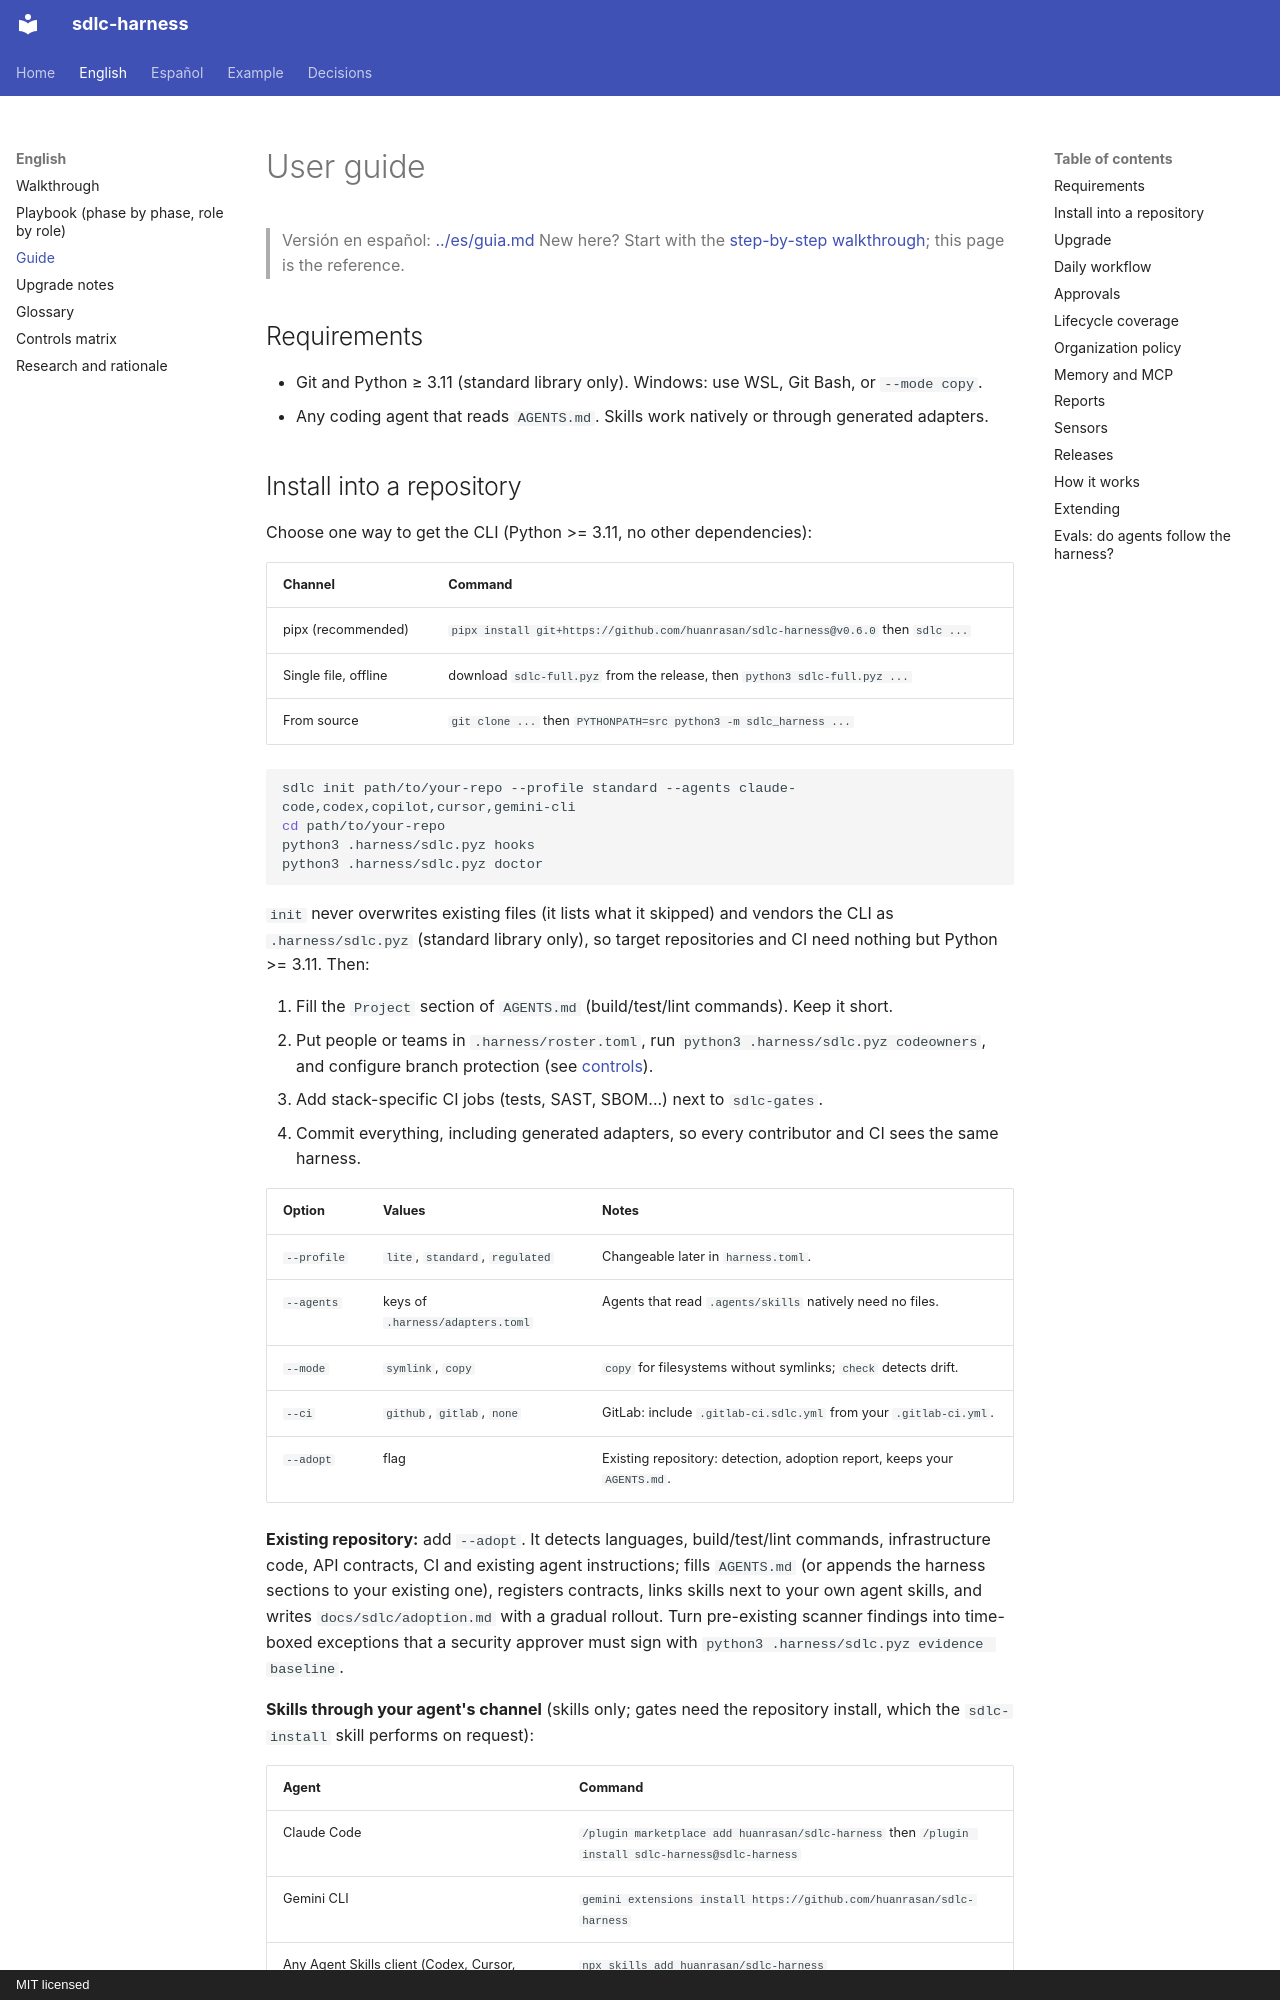

repository: huanrasan/sdlc-harness · page: en/guide/index.html · generator: mkdocs · copyright: MIT licensed

# User guide

> Versión en español: [../es/guia.md](../es/guia.md)
> New here? Start with the [step-by-step walkthrough](walkthrough.md); this page is the reference.

## Requirements

- Git and Python ≥ 3.11 (standard library only). Windows: use WSL, Git Bash, or `--mode copy`.
- Any coding agent that reads `AGENTS.md`. Skills work natively or through generated adapters.

## Install into a repository

Choose one way to get the CLI (Python >= 3.11, no other dependencies):

| Channel | Command |
|---|---|
| pipx (recommended) | `pipx install git+https://github.com/huanrasan/sdlc-harness@v0.6.0` then `sdlc ...` |
| Single file, offline | download `sdlc-full.pyz` from the release, then `python3 sdlc-full.pyz ...` |
| From source | `git clone ...` then `PYTHONPATH=src python3 -m sdlc_harness ...` |

```bash
sdlc init path/to/your-repo --profile standard --agents claude-code,codex,copilot,cursor,gemini-cli
cd path/to/your-repo
python3 .harness/sdlc.pyz hooks
python3 .harness/sdlc.pyz doctor
```

`init` never overwrites existing files (it lists what it skipped) and vendors the CLI as `.harness/sdlc.pyz`
(standard library only), so target repositories and CI need nothing but Python >= 3.11. Then:

1. Fill the `Project` section of `AGENTS.md` (build/test/lint commands). Keep it short.
2. Put people or teams in `.harness/roster.toml`, run `python3 .harness/sdlc.pyz codeowners`, and configure branch
   protection (see [controls](controls.md#platform-configuration-checklist)).
3. Add stack-specific CI jobs (tests, SAST, SBOM...) next to `sdlc-gates`.
4. Commit everything, including generated adapters, so every contributor and CI sees the same harness.

| Option | Values | Notes |
|---|---|---|
| `--profile` | `lite`, `standard`, `regulated` | Changeable later in `harness.toml`. |
| `--agents` | keys of `.harness/adapters.toml` | Agents that read `.agents/skills` natively need no files. |
| `--mode` | `symlink`, `copy` | `copy` for filesystems without symlinks; `check` detects drift. |
| `--ci` | `github`, `gitlab`, `none` | GitLab: include `.gitlab-ci.sdlc.yml` from your `.gitlab-ci.yml`. |
| `--adopt` | flag | Existing repository: detection, adoption report, keeps your `AGENTS.md`. |

**Existing repository:** add `--adopt`. It detects languages, build/test/lint commands, infrastructure code, API
contracts, CI and existing agent instructions; fills `AGENTS.md` (or appends the harness sections to your existing one),
registers contracts, links skills next to your own agent skills, and writes `docs/sdlc/adoption.md` with a gradual
rollout. Turn pre-existing scanner findings into time-boxed exceptions that a security approver must sign with
`python3 .harness/sdlc.pyz evidence baseline`.

**Skills through your agent's channel** (skills only; gates need the repository install, which the `sdlc-install`
skill performs on request):

| Agent | Command |
|---|---|
| Claude Code | `/plugin marketplace add huanrasan/sdlc-harness` then `/plugin install sdlc-harness@sdlc-harness` |
| Gemini CLI | `gemini extensions install https://github.com/huanrasan/sdlc-harness` |
| Any Agent Skills client (Codex, Cursor, Copilot, OpenCode, ...) | `npx skills add huanrasan/sdlc-harness` |
